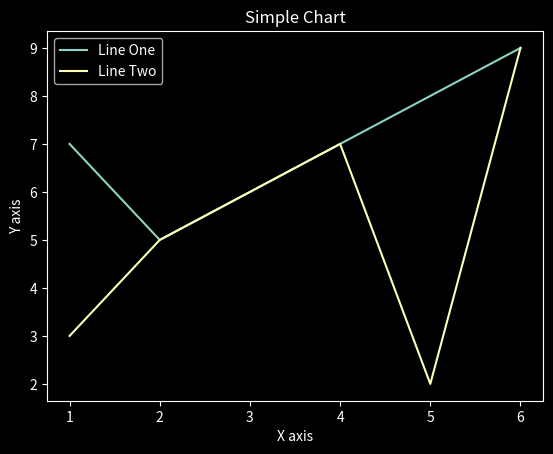

Here is the Python script that generated this plot:
from matplotlib import pyplot as plt
from matplotlib import style

x = [1,2,3,4,5,6]
y = [7,5,6,7,8,9]

x2 = [1,2,3,4,5,6]
y2 = [3,5,6,7,2,9]

style.use('dark_background')
#plot two lines in one graph
plt.plot(x,y,label='Line One')
plt.plot(x2,y2,label='Line Two')
plt.xlabel("X axis")
plt.ylabel("Y axis")
plt.title("Simple Chart")
plt.legend()
plt.show()
